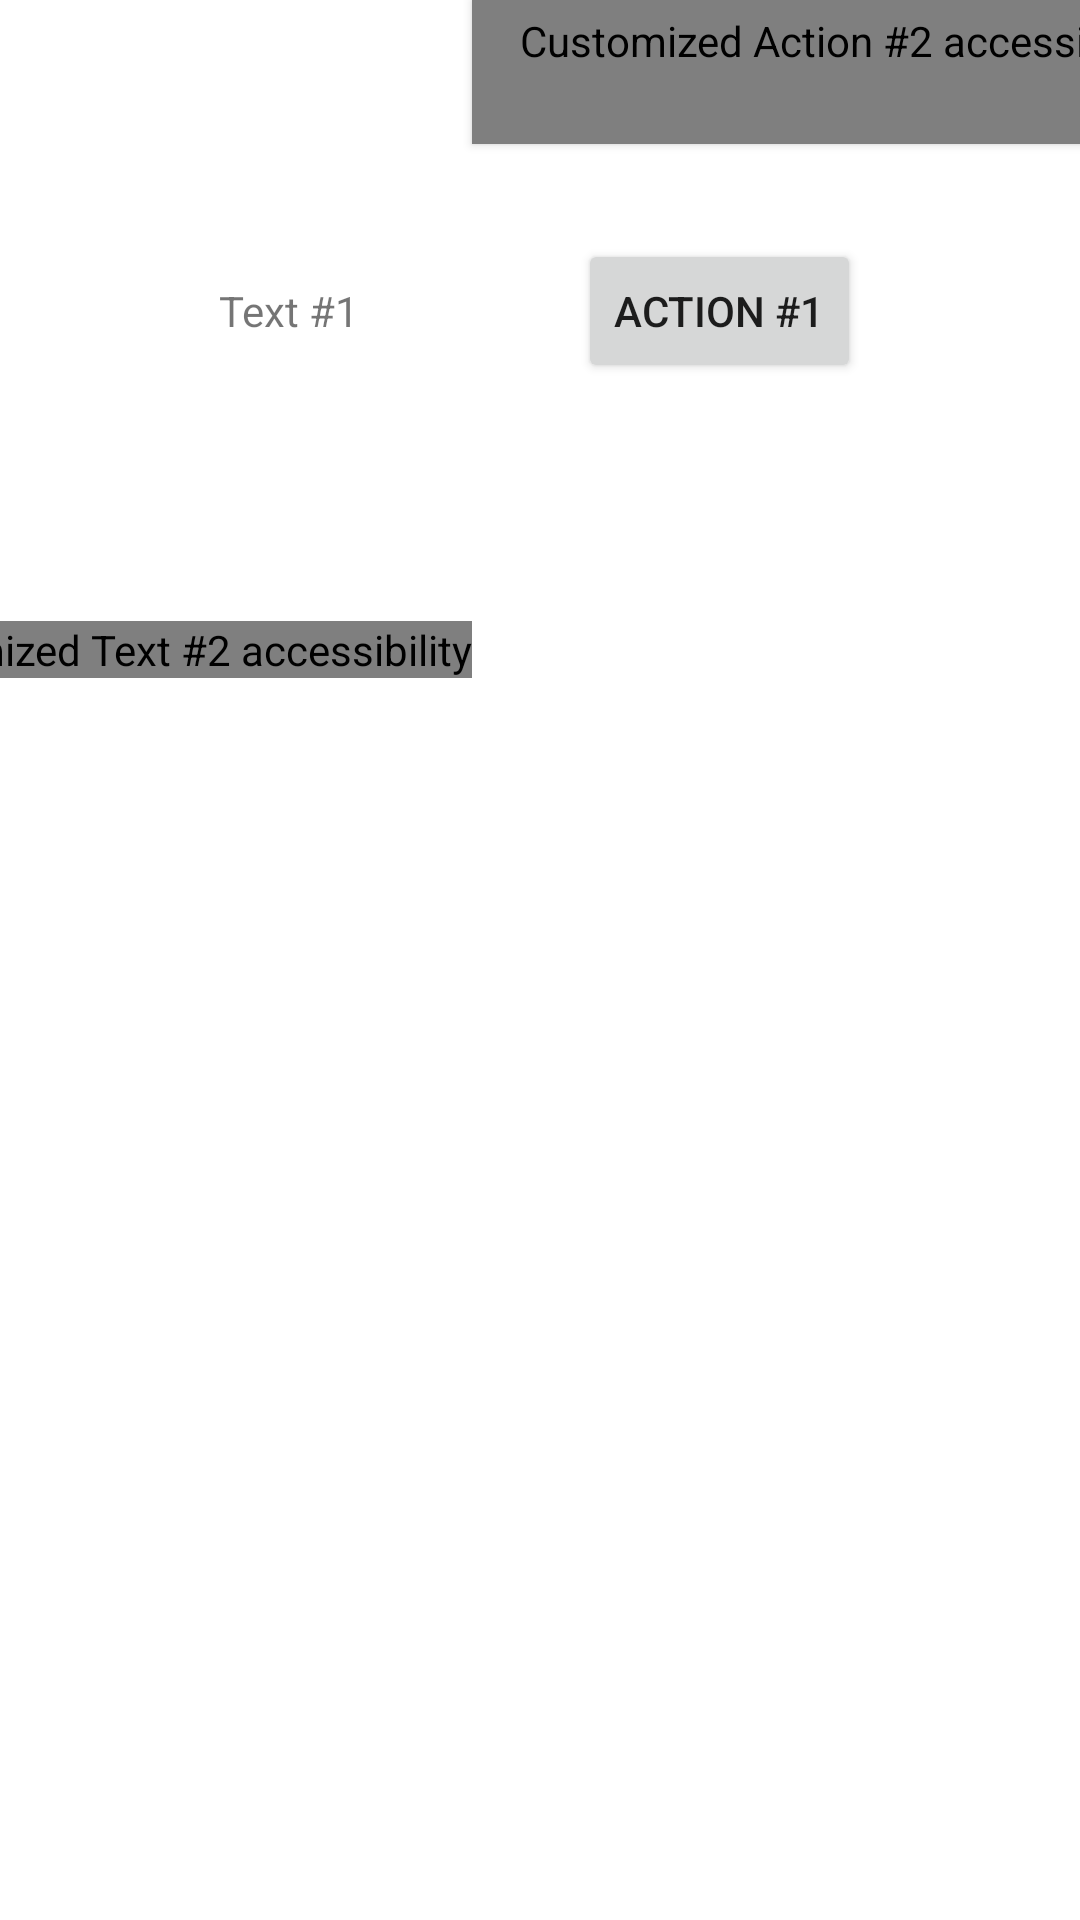

The Android layout XML behind this screen, and the referenced resources:
<!-- AndroidManifest.xml: application theme AppTheme -->
<!-- res/layout/activity_main.xml -->
<?xml version="1.0" encoding="utf-8"?>
<androidx.constraintlayout.widget.ConstraintLayout xmlns:android="http://schemas.android.com/apk/res/android"
    xmlns:app="http://schemas.android.com/apk/res-auto"
    xmlns:tools="http://schemas.android.com/tools"
    android:layout_width="match_parent"
    android:layout_height="match_parent"
    tools:context=".MainActivity">

    <TextView
        android:id="@+id/text_def"
        android:layout_width="wrap_content"
        android:layout_height="wrap_content"
        android:text="@string/text_def"
        app:layout_constraintBottom_toTopOf="@id/text_cus"
        app:layout_constraintEnd_toStartOf="@id/action_def"
        app:layout_constraintStart_toStartOf="parent"
        app:layout_constraintTop_toTopOf="parent" />

    <Button
        android:id="@+id/action_def"
        android:layout_width="wrap_content"
        android:layout_height="wrap_content"
        android:text="@string/action_def"
        app:layout_constraintBaseline_toBaselineOf="@id/text_def"
        app:layout_constraintEnd_toEndOf="parent"
        app:layout_constraintStart_toEndOf="@id/text_def" />

    <com.example.android.accessible.CustomTextView
        android:id="@+id/text_cus"
        style="@style/Widget.MaterialComponents.TextView"
        android:layout_width="wrap_content"
        android:layout_height="wrap_content"
        android:contentDescription="@string/text_acc"
        android:text="@string/text_cus"
        app:layout_constraintBottom_toBottomOf="@id/center"
        app:layout_constraintEnd_toStartOf="@id/action_cus"
        app:layout_constraintStart_toStartOf="parent"
        app:layout_constraintTop_toBottomOf="@id/text_def" />

    <com.example.android.accessible.CustomButton
        android:id="@+id/action_cus"
        style="@style/Widget.MaterialComponents.Button"
        android:layout_width="wrap_content"
        android:layout_height="wrap_content"
        android:contentDescription="@string/action_acc"
        android:text="@string/action_cus"
        app:layout_constraintBaseline_toBaselineOf="@id/text_cus"
        app:layout_constraintEnd_toEndOf="parent"
        app:layout_constraintStart_toEndOf="@id/text_cus" />

    <androidx.viewpager2.widget.ViewPager2
        android:id="@+id/pager"
        android:layout_width="0dp"
        android:layout_height="0dp"
        app:layout_constraintBottom_toBottomOf="parent"
        app:layout_constraintEnd_toEndOf="parent"
        app:layout_constraintStart_toStartOf="parent"
        app:layout_constraintTop_toTopOf="@id/center" />

    <androidx.constraintlayout.widget.Guideline
        android:id="@+id/center"
        android:layout_width="wrap_content"
        android:layout_height="wrap_content"
        android:orientation="horizontal"
        app:layout_constraintGuide_percent=".5" />

</androidx.constraintlayout.widget.ConstraintLayout>
<!-- resources referenced by this layout -->
<resources>
  <string name="action_acc">Customized Action #2 accessibility</string>
  <string name="action_cus">Action #2</string>
  <string name="action_def">Action #1</string>
  <string name="text_acc">Customized Text #2 accessibility</string>
  <string name="text_cus">Text #2</string>
  <string name="text_def">Text #1</string>
  <style name="AppTheme" parent="Theme.MaterialComponents.DayNight.NoActionBar">
          <item name="colorPrimary">@color/purple_500</item>
          <item name="colorPrimaryVariant">@color/purple_700</item>
          <item name="colorOnPrimary">@color/white</item>
          <item name="colorSecondary">@color/teal_200</item>
          <item name="colorSecondaryVariant">@color/teal_700</item>
          <item name="colorOnSecondary">@color/black</item>
          <item name="android:statusBarColor" tools:targetApi="l">?attr/colorPrimaryVariant</item>
      </style>
  <!-- not gathered from this repository: default colours our renderer supplied (Android Studio template values) -->
  <color name="purple_500">#FF6200EE</color>
  <color name="purple_700">#FF3700B3</color>
  <color name="teal_200">#FF03DAC5</color>
  <color name="teal_700">#FF018786</color>
  <color name="black">#FF000000</color>
  <color name="white">#FFFFFFFF</color>
</resources>
